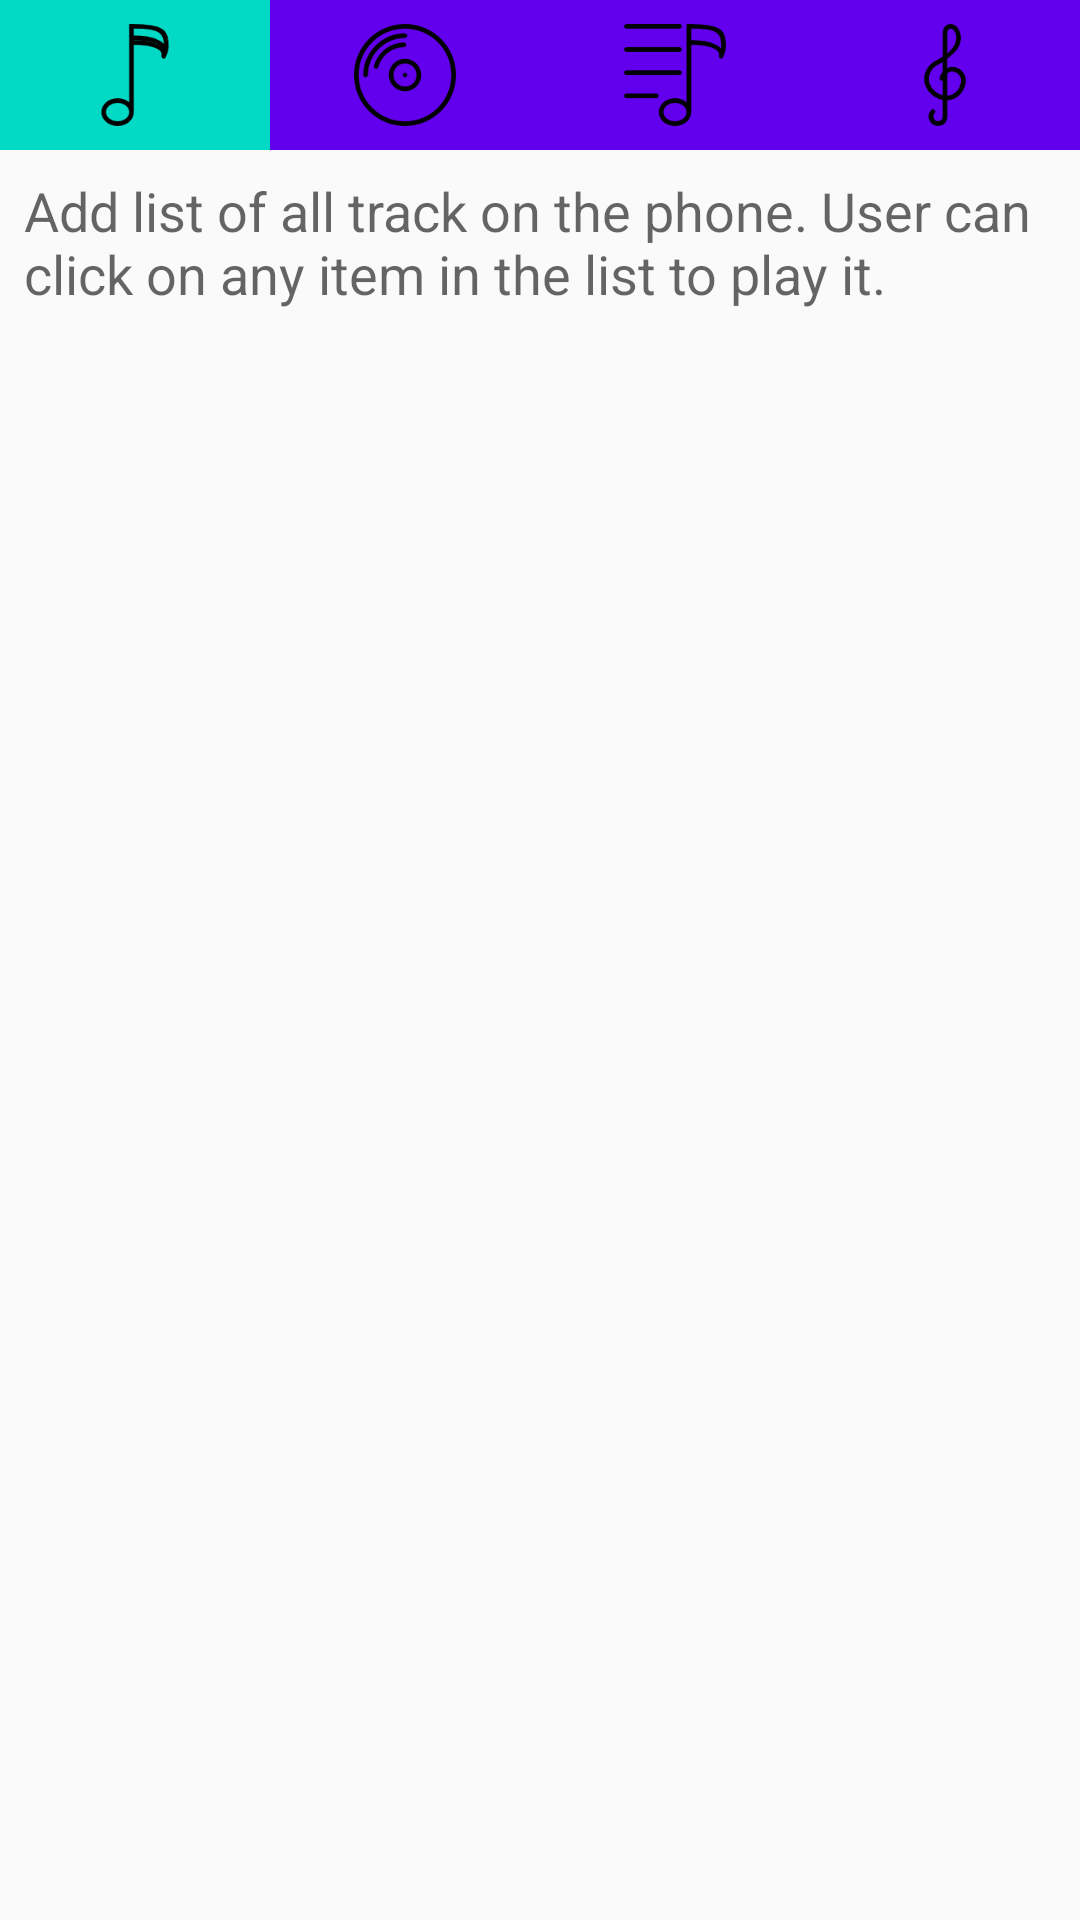

Produce the Android XML layout that renders to this screen, including the resource entries it uses.
<!-- AndroidManifest.xml: activity theme tracks -->
<!-- res/layout/activity_tracks.xml -->
<?xml version="1.0" encoding="utf-8"?>
<LinearLayout xmlns:android="http://schemas.android.com/apk/res/android"
    xmlns:app="http://schemas.android.com/apk/res-auto"
    xmlns:tools="http://schemas.android.com/tools"
    android:layout_width="match_parent"
    android:layout_height="match_parent"
    android:orientation="vertical"
    tools:context="com.example.david.musicalstructure.TracksActivity">

    <LinearLayout
        android:layout_width="match_parent"
        android:layout_height="50dp"
        android:orientation="horizontal">

        <ImageView
            android:id="@+id/button_tracks"
            style="@style/ImageView"
            android:background="@color/colorAccent"
            android:src="@drawable/tracksbutton"
            tools:ignore="ContentDescription" />

        <ImageView
            android:id="@+id/button_albums"
            style="@style/ImageView"
            android:src="@drawable/albumsbutton"
            tools:ignore="ContentDescription" />

        <ImageView
            android:id="@+id/button_playlist"
            style="@style/ImageView"
            android:src="@drawable/playlistbutton"
            tools:ignore="ContentDescription" />

        <ImageView
            android:id="@+id/button_payment"
            style="@style/ImageView"
            android:src="@drawable/paymentbutton"
            tools:ignore="ContentDescription" />

    </LinearLayout>

    <TextView
        style="@style/text"
        android:text="@string/tracks_text" />

</LinearLayout>
<!-- resources referenced by this layout -->
<resources>
  <!-- drawable albumsbutton: png bitmap (drawable, 5156 bytes) -->
  <!-- drawable paymentbutton: png bitmap (drawable, 3192 bytes) -->
  <!-- drawable playlistbutton: png bitmap (drawable, 2619 bytes) -->
  <!-- drawable tracksbutton: png bitmap (drawable, 2481 bytes) -->
  <string name="tracks_text">Add list of all track on the phone. User can click on any item in the list to play it.</string>
  <style name="ImageView">
          <item name="android:layout_width">0dp</item>
          <item name="android:layout_height">match_parent</item>
          <item name="android:layout_weight">1</item>
          <item name="android:gravity">center</item>
          <item name="android:background">@color/colorPrimary</item>
          <item name="android:padding">8dp</item>
      </style>
  <style name="text">
          <item name="android:layout_width">match_parent</item>
          <item name="android:layout_height">wrap_content</item>
          <item name="android:padding">8dp</item>
          <item name="android:textAppearance">?android:textAppearanceMedium</item>
      </style>
  <style name="tracks" parent="Theme.AppCompat.Light.DarkActionBar">
          
          <item name="colorPrimary">@color/colorPrimary</item>
          <item name="colorPrimaryDark">@color/colorPrimaryDark</item>
          <item name="colorAccent">@color/colorAccent</item>
      </style>
  <!-- not gathered from this repository: default colours our renderer supplied (Android Studio template values) -->
  <color name="colorPrimary">#FF6200EE</color>
  <color name="colorPrimaryDark">#FF3700B3</color>
  <color name="colorAccent">#FF03DAC5</color>
</resources>
